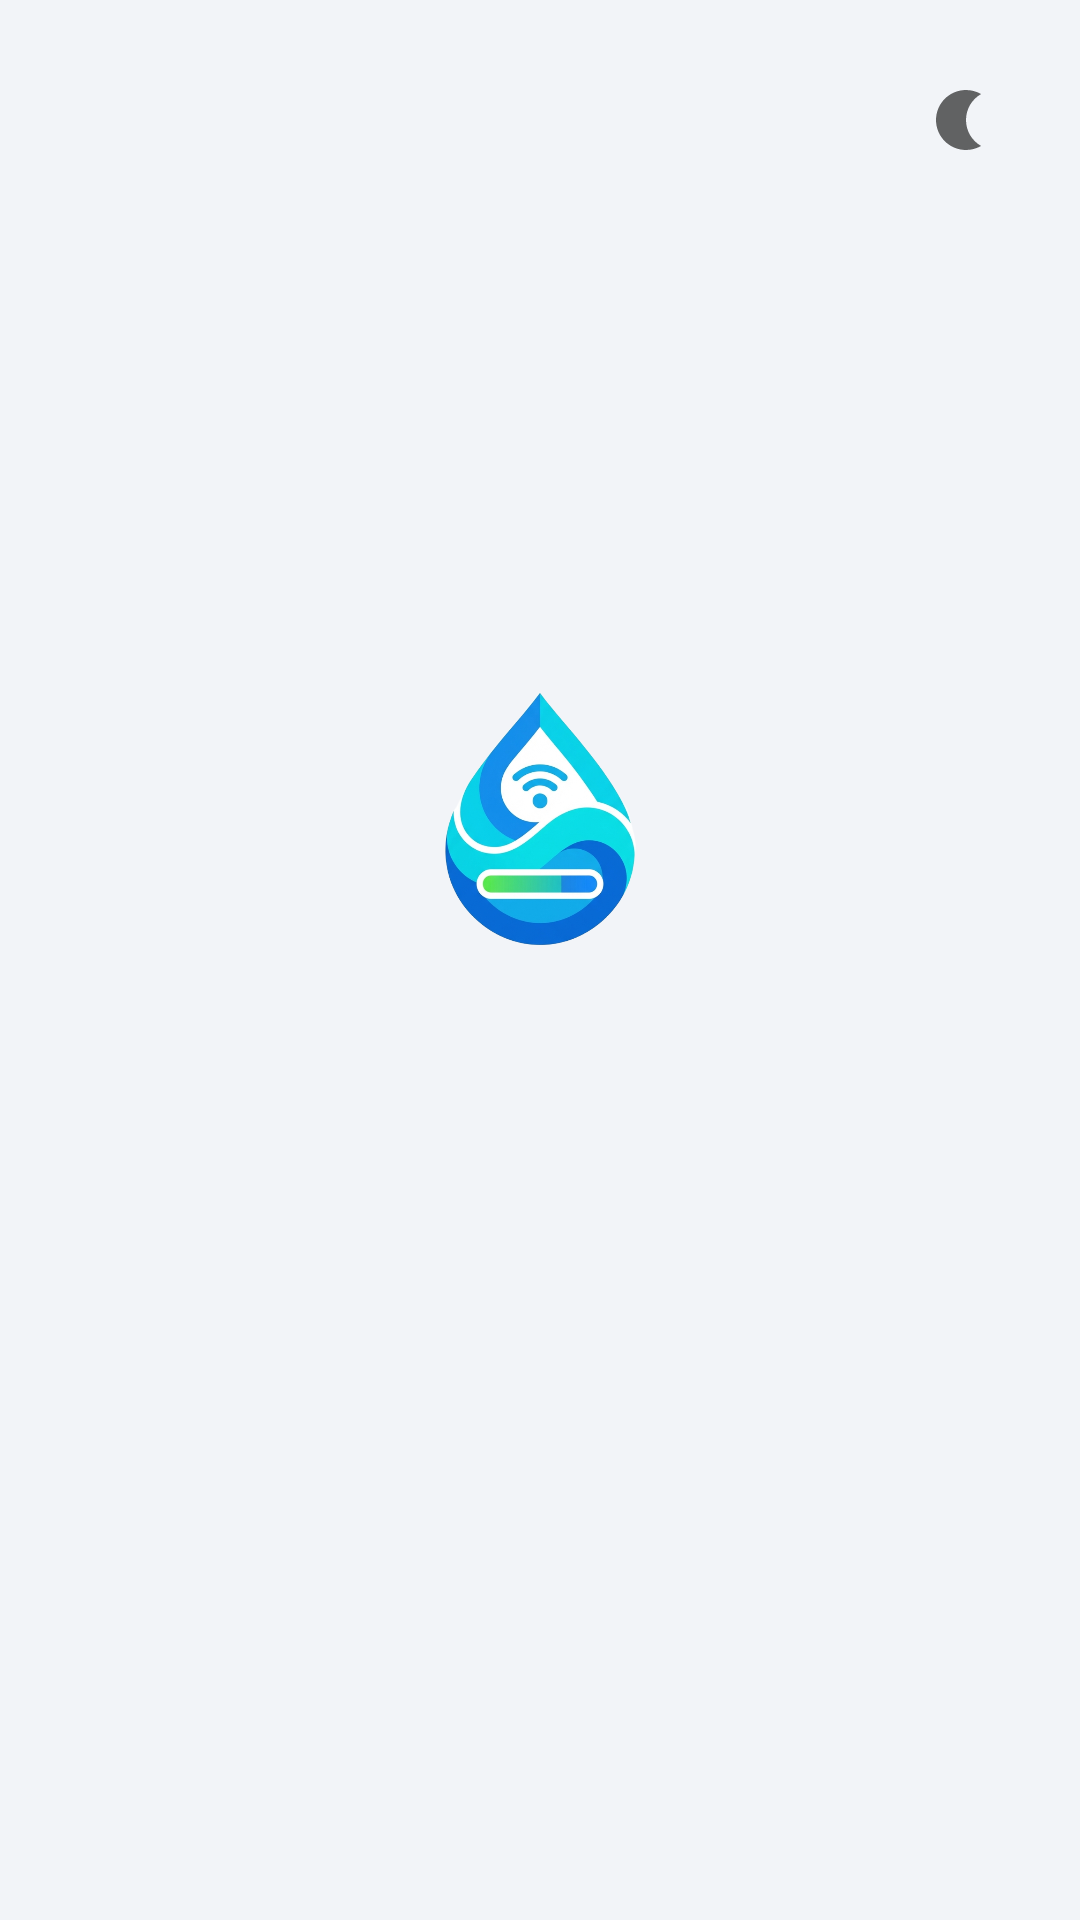

Write the Android layout XML for this screen, with the resource values it uses.
<!-- AndroidManifest.xml: application theme Theme.HydraSense -->
<!-- res/layout/activity_main.xml -->
<?xml version="1.0" encoding="utf-8"?>
<androidx.constraintlayout.widget.ConstraintLayout xmlns:android="http://schemas.android.com/apk/res/android"
    xmlns:app="http://schemas.android.com/apk/res-auto"
    xmlns:tools="http://schemas.android.com/tools"
    android:layout_width="match_parent"
    android:layout_height="match_parent"
    android:background="@color/app_background_color"
    tools:context=".MainActivity">

    <LinearLayout
        android:id="@+id/logoContainer"
        android:layout_width="wrap_content"
        android:layout_height="wrap_content"
        android:orientation="vertical"
        android:gravity="center"
        app:layout_constraintBottom_toBottomOf="parent"
        app:layout_constraintEnd_toEndOf="parent"
        app:layout_constraintStart_toStartOf="parent"
        app:layout_constraintTop_toTopOf="parent">

        <ImageView
            android:id="@+id/ivWaterDrop"
            android:layout_width="140dp"
            android:layout_height="140dp"
            android:src="@drawable/ic_logo_drop"
            android:contentDescription="Water Drop Logo" />

        <TextView
            android:id="@+id/tvAppName"
            android:layout_width="wrap_content"
            android:layout_height="wrap_content"
            android:text="HydraSense"
            android:textSize="36sp"
            android:textStyle="bold"
            android:textColor="@color/app_accent_color"
            android:layout_marginTop="16dp"
            android:alpha="0"/>

        <TextView
            android:id="@+id/tvTagline"
            android:layout_width="wrap_content"
            android:layout_height="wrap_content"
            android:text="Smart Hydration Monitoring"
            android:textSize="16sp"
            android:textColor="@color/app_text_secondary"
            android:layout_marginTop="8dp"
            android:alpha="0"/>

    </LinearLayout>

    <ImageButton
        android:id="@+id/btnThemeToggle"
        android:layout_width="48dp"
        android:layout_height="48dp"
        android:layout_marginTop="16dp"
        android:layout_marginEnd="16dp"
        android:background="?attr/selectableItemBackgroundBorderless"
        android:src="@drawable/ic_moon"
        android:padding="12dp"
        app:layout_constraintEnd_toEndOf="parent"
        app:layout_constraintTop_toTopOf="parent"
        tools:ignore="ContentDescription"
        app:tint="?attr/colorControlNormal"/>

</androidx.constraintlayout.widget.ConstraintLayout>
<!-- resources referenced by this layout -->
<resources>
  <color name="app_accent_color">#1E88E5</color>
  <color name="app_background_color">#F2F4F8</color>
  <color name="app_text_secondary">#757575</color>
  <!-- drawable ic_logo_drop: png bitmap (drawable, 375343 bytes) -->
  <!-- drawable ic_moon (drawable) -->
  <vector xmlns:android="http://schemas.android.com/apk/res/android"
      android:width="24dp"
      android:height="24dp"
      android:viewportWidth="24"
      android:viewportHeight="24"
      android:tint="?attr/colorControlNormal">
      <group
          android:pivotX="12"
          android:pivotY="12"
          android:scaleX="-1">
          <path
              android:fillColor="@android:color/white"
              android:pathData="M10,2c-1.82,0 -3.53,0.5 -5,1.35C7.99,5.08 10,8.3 10,12s-2.01,6.92 -5,8.65C6.47,21.5 8.18,22 10,22c5.52,0 10,-4.48 10,-10S15.52,2 10,2z"/>
      </group>
  </vector>
  <style name="Theme.HydraSense" parent="Theme.MaterialComponents.Light.NoActionBar">
          
          <item name="colorPrimary">#3F51B5</item>
          <item name="colorPrimaryVariant">#303F9F</item>
          <item name="colorOnPrimary">@color/white</item>
          
          <item name="colorSecondary">#00BCD4</item>
          <item name="colorSecondaryVariant">#0097A7</item>
          <item name="colorOnSecondary">@color/white</item>
          
          <item name="android:statusBarColor">?attr/colorPrimaryVariant</item>
          
          <item name="cardViewStyle">@style/Widget.MaterialComponents.CardView</item>
          <item name="materialButtonStyle">@style/Widget.MaterialComponents.Button</item>
      </style>
  <color name="white">#FFFFFFFF</color>
</resources>
